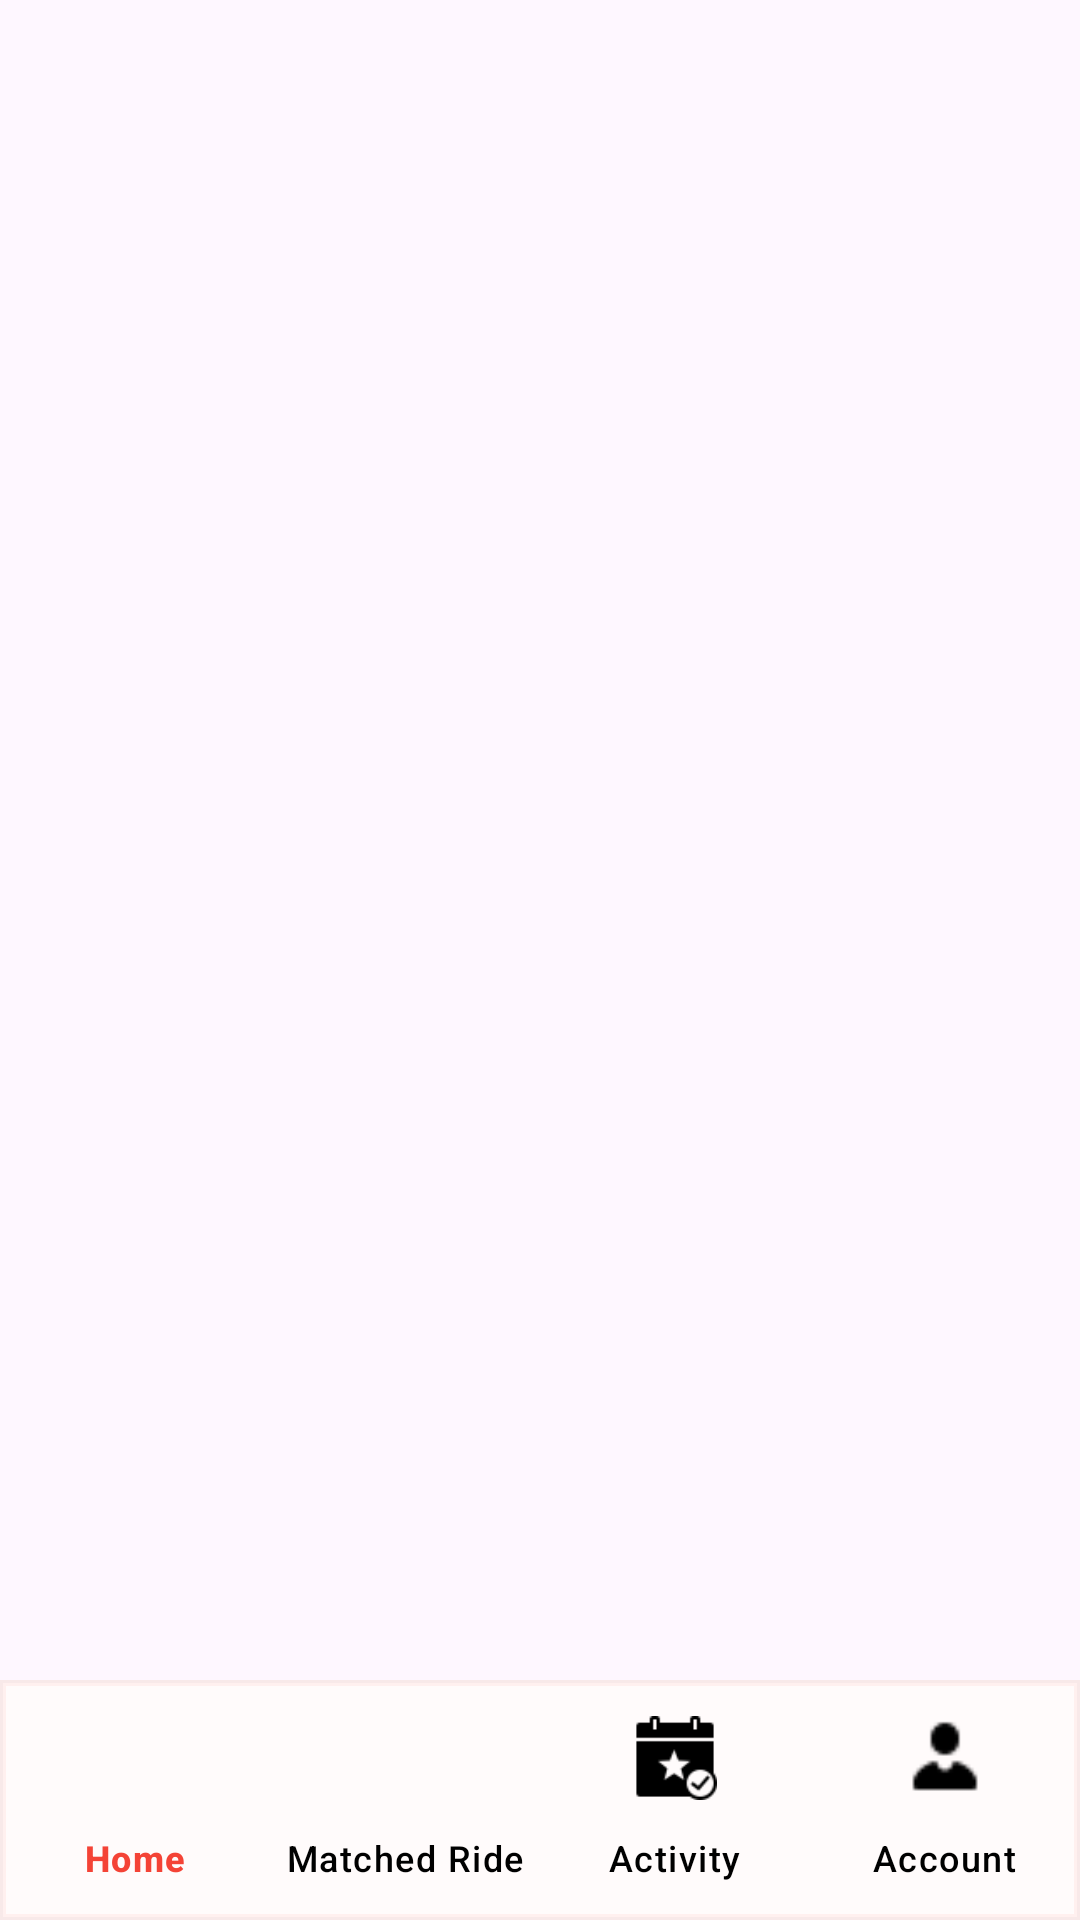

The Android layout XML behind this screen, and the referenced resources:
<!-- AndroidManifest.xml: activity theme Theme.Vcab -->
<!-- res/layout/activity_past_rides.xml -->
<?xml version="1.0" encoding="utf-8"?>
<androidx.constraintlayout.widget.ConstraintLayout
    xmlns:android="http://schemas.android.com/apk/res/android"
    xmlns:app="http://schemas.android.com/apk/res-auto"
    android:layout_width="match_parent"
    android:layout_height="match_parent">

    <com.airbnb.lottie.LottieAnimationView
        android:id="@+id/loadingAnimationPastRides"
        android:layout_width="100dp"
        android:layout_height="100dp"
        android:visibility="gone"
        app:lottie_autoPlay="false"
        app:lottie_loop="true"
        app:lottie_rawRes="@raw/loading"
        app:layout_constraintTop_toTopOf="parent"
        app:layout_constraintStart_toStartOf="parent"
        app:layout_constraintEnd_toEndOf="parent"/>

    <TextView
        android:id="@+id/tvNoPastRides"
        android:layout_width="0dp"
        android:layout_height="wrap_content"
        android:text="No past rides"
        android:textAlignment="center"
        android:layout_marginTop="28dp"
        android:visibility="gone"
        android:padding="16dp"
        app:layout_constraintTop_toBottomOf="@id/loadingAnimationPastRides"
        app:layout_constraintStart_toStartOf="parent"
        app:layout_constraintEnd_toEndOf="parent"/>

    <ListView
        android:id="@+id/pastRidesListView"
        android:layout_width="0dp"
        android:layout_height="0dp"
        app:layout_constraintTop_toBottomOf="@id/tvNoPastRides"
        app:layout_constraintBottom_toTopOf="@id/bottomNavigationView"
        app:layout_constraintStart_toStartOf="parent"
        app:layout_constraintEnd_toEndOf="parent"/>

    <com.google.android.material.bottomnavigation.BottomNavigationView
        android:id="@+id/bottomNavigationView"
        android:layout_width="0dp"
        android:layout_height="wrap_content"
        android:background="@drawable/nav_background"
        android:fitsSystemWindows="true"
        app:itemIconSize="28dp"
        app:itemIconTint="@color/selector_nav_item_color"
        app:itemTextColor="@color/selector_nav_item_color"
        app:menu="@menu/bottom_nav_menu"
        app:labelVisibilityMode="labeled"
        app:backgroundTint="@null"
        app:layout_constraintBottom_toBottomOf="parent"
        app:layout_constraintStart_toStartOf="parent"
        app:layout_constraintEnd_toEndOf="parent"/>

</androidx.constraintlayout.widget.ConstraintLayout>
<!-- resources referenced by this layout -->
<resources>
  <!-- drawable nav_background (drawable) -->
  <layer-list xmlns:android="http://schemas.android.com/apk/res/android">
  
      
      <item android:bottom="0dp">
          <shape android:shape="rectangle">
              <solid android:color="#1A000000"/> 
              <size android:height="72dp"/>
          </shape>
      </item>
  
      
      <item android:top="0dp">
          <shape android:shape="rectangle">
              <solid android:color="#FFFBFB"/> 
              <stroke android:width="2dp" android:color="#C1FFEDEB"/> 
              <corners android:topLeftRadius="0dp" android:topRightRadius="0dp"/> 
          </shape>
      </item>
  
  </layer-list>
  <style name="Theme.Vcab" parent="Base.Theme.Vcab" />
  <style name="Base.Theme.Vcab" parent="Theme.Material3.Light.NoActionBar">
          
          <item name="materialButtonStyle">@style/Widget.MaterialComponents.Button</item>
  
          
          <item name="android:windowLightStatusBar">true</item>
          <item name="android:statusBarColor">@android:color/transparent</item>
          <item name="android:windowFullscreen">false</item>
      </style>
</resources>
